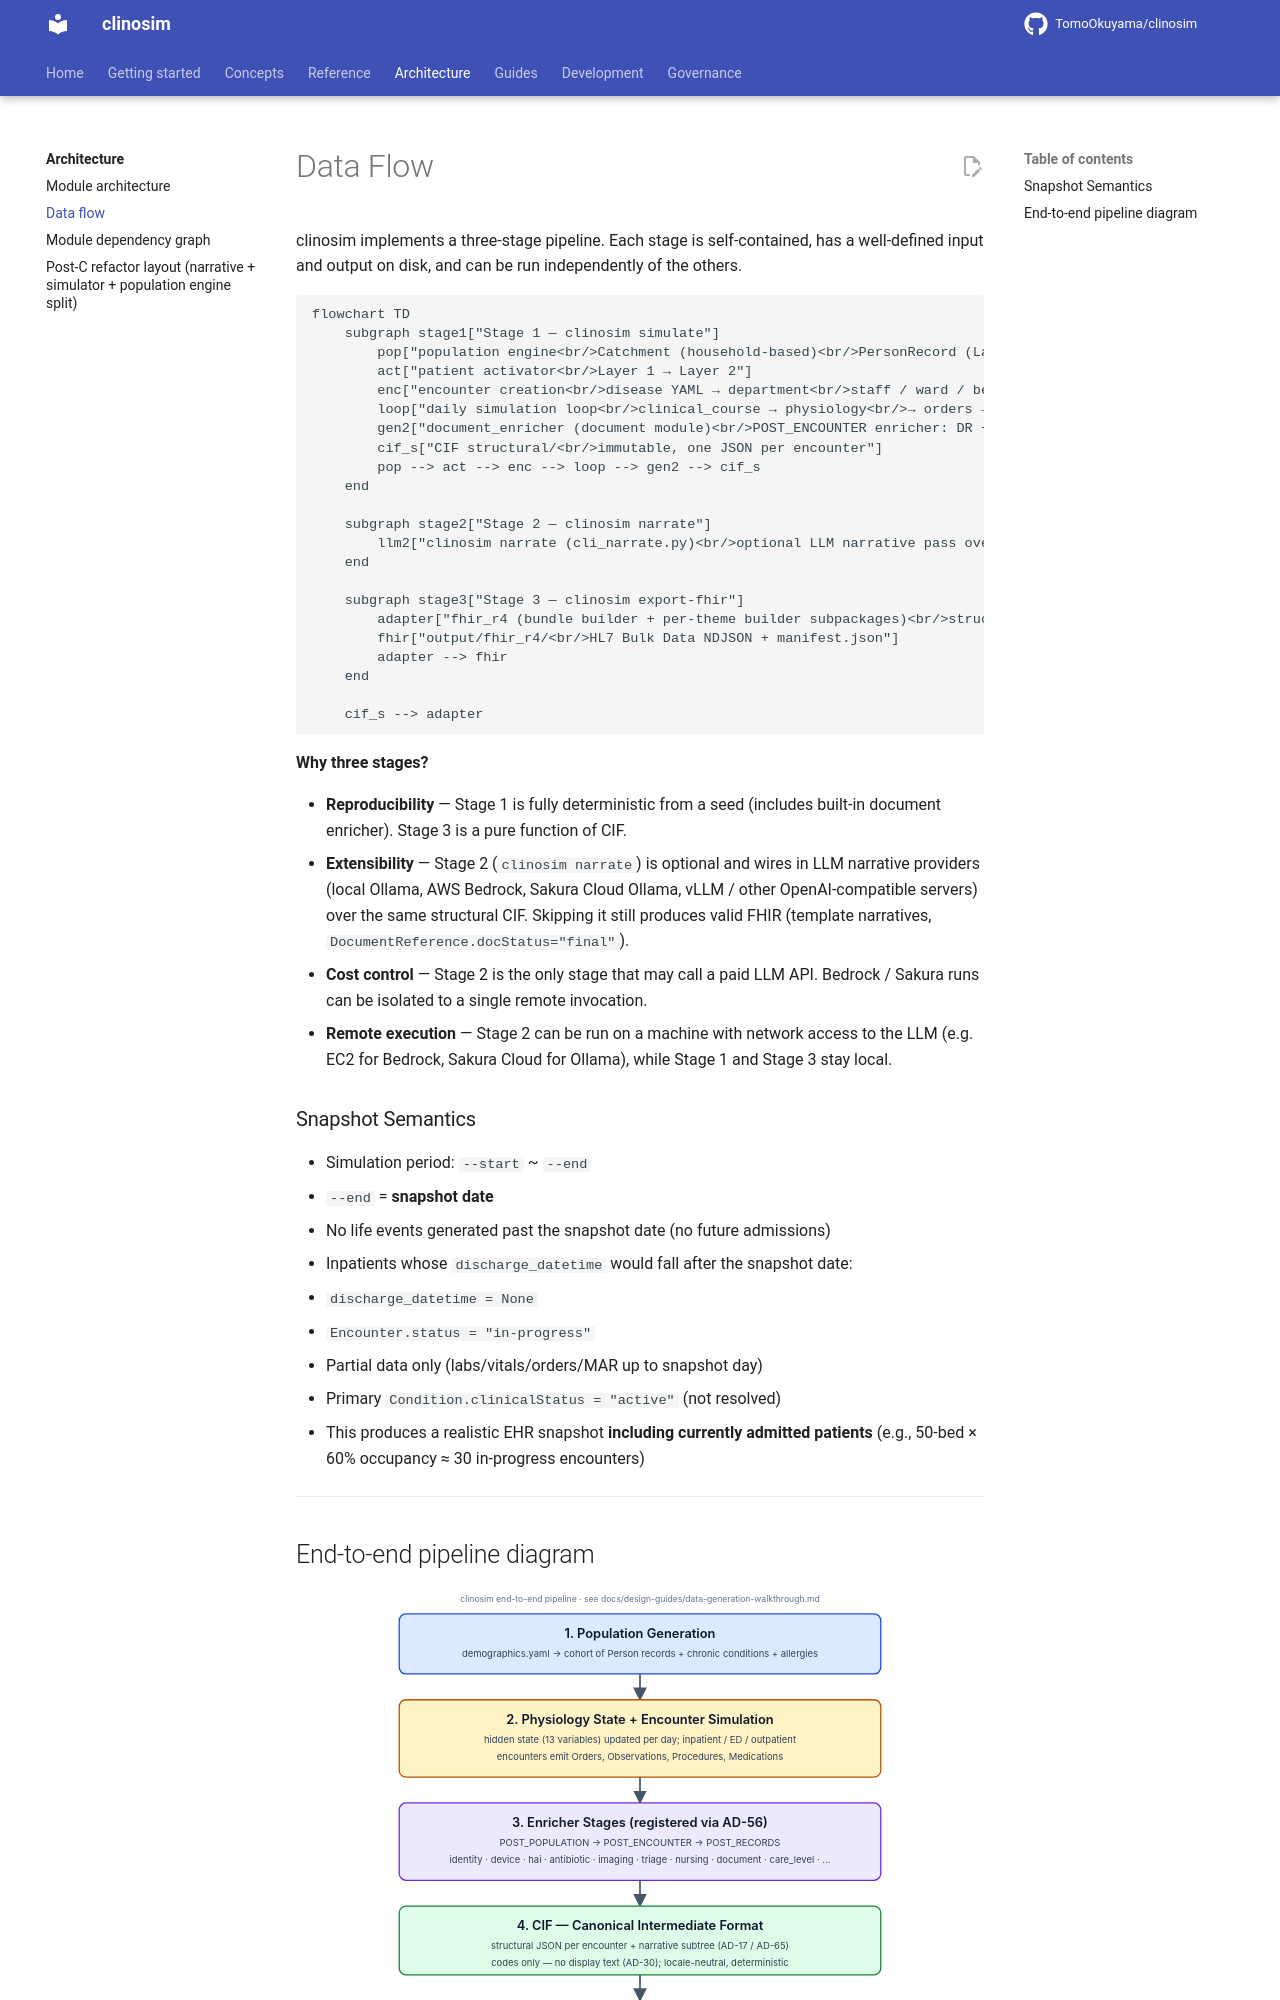

repository: TomoOkuyama/clinosim · page: architecture/data-flow/index.html · generator: mkdocs

<!-- Extracted from `README.md` (Issue #568 PR A2). Update the pointer in README when this file's heading changes. -->

# Data Flow

clinosim implements a three-stage pipeline. Each stage is self-contained, has a well-defined input and output on disk, and can be run independently of the others.

```mermaid
flowchart TD
    subgraph stage1["Stage 1 — clinosim simulate"]
        pop["population engine<br/>Catchment (household-based)<br/>PersonRecord (Layer 1)<br/>Monthly LifeEvent"]
        act["patient activator<br/>Layer 1 → Layer 2"]
        enc["encounter creation<br/>disease YAML → department<br/>staff / ward / bed / OR"]
        loop["daily simulation loop<br/>clinical_course → physiology<br/>→ orders → diagnosis<br/>→ procedure + MAR<br/>→ discharge readiness?"]
        gen2["document_enricher (document module)<br/>POST_ENCOUNTER enricher: DR + Composition + ClinicalImpression<br/>template-based, fully deterministic"]
        cif_s["CIF structural/<br/>immutable, one JSON per encounter"]
        pop --> act --> enc --> loop --> gen2 --> cif_s
    end

    subgraph stage2["Stage 2 — clinosim narrate"]
        llm2["clinosim narrate (cli_narrate.py)<br/>optional LLM narrative pass over structural CIF<br/>emits cif/narratives/&lt;version&gt;/"]
    end

    subgraph stage3["Stage 3 — clinosim export-fhir"]
        adapter["fhir_r4 (bundle builder + per-theme builder subpackages)<br/>structural → 25+ FHIR resource types<br/>narratives → DocumentReference (base64)<br/>display text via clinosim.codes"]
        fhir["output/fhir_r4/<br/>HL7 Bulk Data NDJSON + manifest.json"]
        adapter --> fhir
    end

    cif_s --> adapter
```

**Why three stages?**

- **Reproducibility** — Stage 1 is fully deterministic from a seed (includes built-in document enricher). Stage 3 is a pure function of CIF.
- **Extensibility** — Stage 2 (`clinosim narrate`) is optional and wires in LLM narrative providers (local Ollama, AWS Bedrock, Sakura Cloud Ollama, vLLM / other OpenAI-compatible servers) over the same structural CIF. Skipping it still produces valid FHIR (template narratives, `DocumentReference.docStatus="final"`).
- **Cost control** — Stage 2 is the only stage that may call a paid LLM API. Bedrock / Sakura runs can be isolated to a single remote invocation.
- **Remote execution** — Stage 2 can be run on a machine with network access to the LLM (e.g. EC2 for Bedrock, Sakura Cloud for Ollama), while Stage 1 and Stage 3 stay local.
